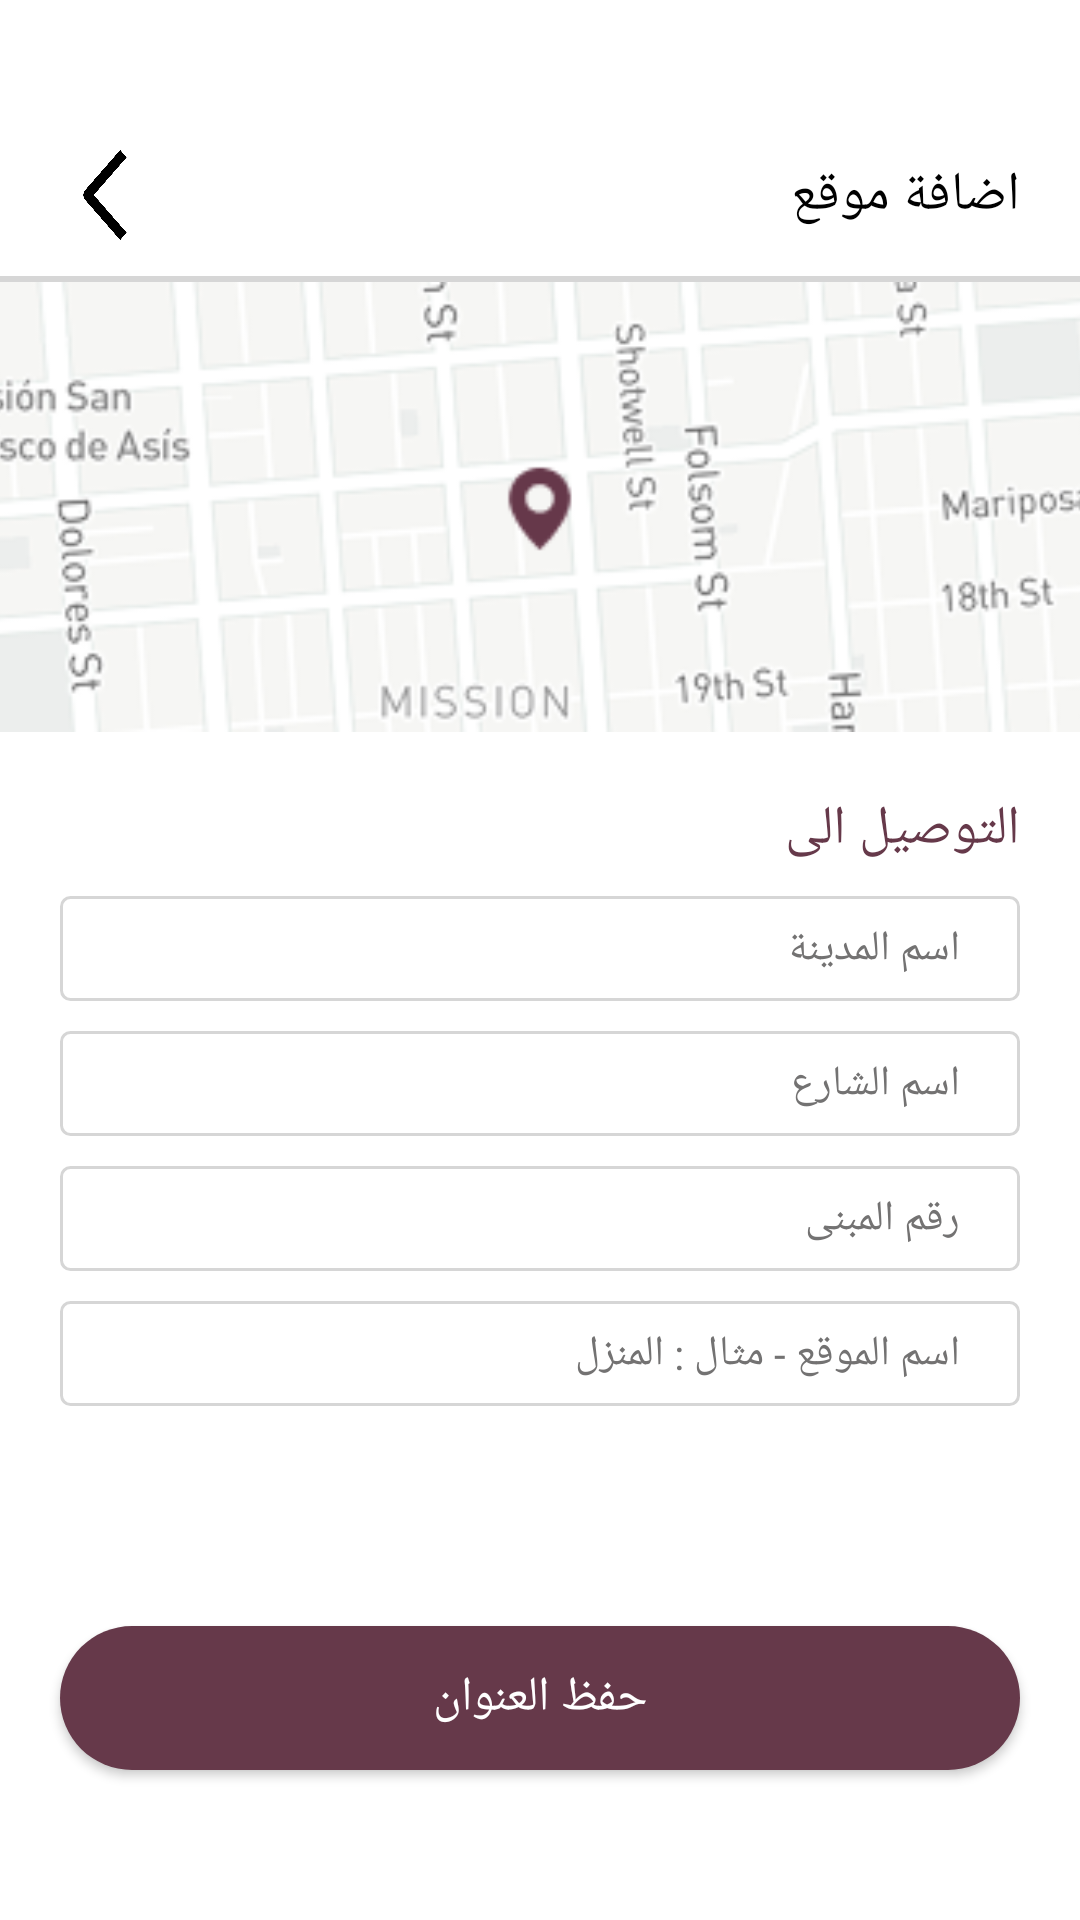

This screen was rendered from an Android layout file. Write that file and the resources it references.
<!-- AndroidManifest.xml: application theme Theme.SouqSeller -->
<!-- res/layout/activity_add_new_address2.xml -->
<?xml version="1.0" encoding="utf-8"?>
<androidx.constraintlayout.widget.ConstraintLayout xmlns:android="http://schemas.android.com/apk/res/android"
    xmlns:app="http://schemas.android.com/apk/res-auto"
    xmlns:tools="http://schemas.android.com/tools"
    android:id="@+id/main"
    android:layout_width="match_parent"
    android:layout_height="match_parent"
    android:background="@color/white"
   >

    <LinearLayout
        android:id="@+id/header"
        android:layout_width="0dp"
        android:layout_height="wrap_content"
        android:background="@color/white"
        android:orientation="vertical"
        android:paddingTop="50dp"
        android:paddingBottom="0dp"
        app:layout_constraintEnd_toEndOf="parent"
        app:layout_constraintStart_toStartOf="parent"
        app:layout_constraintTop_toTopOf="parent">

        <LinearLayout
            android:layout_width="match_parent"
            android:layout_height="wrap_content"
            android:gravity="center_vertical"
            android:orientation="horizontal"
            android:paddingHorizontal="20dp">

            <ImageView
                android:id="@+id/back"
                android:layout_width="30dp"
                android:layout_height="30dp"
                android:src="@drawable/ic_arrow_to_go_back" />

            <View
                android:layout_width="0dp"
                android:layout_height="0dp"
                android:layout_weight="1" />

            <TextView
                android:layout_width="wrap_content"
                android:layout_height="wrap_content"
                android:fontFamily="@font/cairo_extra_bold"
                android:text="اضافة موقع"
                android:textColor="@color/black"
                android:textSize="18sp" />


        </LinearLayout>


        <View
            android:layout_width="match_parent"
            android:layout_height="2dp"
            android:layout_marginTop="12dp"
            android:background="@color/gray" />
    </LinearLayout>


    <ImageView
        android:id="@+id/imageView3"
        android:layout_width="match_parent"
        android:layout_height="150dp"
        android:scaleType="centerCrop"
        android:src="@drawable/map"
        app:layout_constraintEnd_toEndOf="parent"
        app:layout_constraintStart_toStartOf="parent"
        app:layout_constraintTop_toBottomOf="@+id/header" />

    <TextView
        android:id="@+id/textView"
        android:layout_width="match_parent"
        android:layout_height="wrap_content"
        android:layout_marginHorizontal="20dp"
        android:layout_marginTop="20dp"
        android:fontFamily="@font/cairo_bold"
        android:text="التوصيل الى "
        android:textColor="@color/old_mauve"
        android:textSize="18sp"
        app:layout_constraintEnd_toEndOf="parent"
        app:layout_constraintStart_toStartOf="parent"
        app:layout_constraintTop_toBottomOf="@+id/imageView3" />

    <EditText
        android:id="@+id/city_name"
        android:layout_width="match_parent"
        android:layout_height="wrap_content"
        android:layout_marginHorizontal="20dp"
        android:layout_marginTop="10dp"
        android:background="@drawable/et_bg_sginup"
        android:fontFamily="@font/cairo_regular"
        android:hint="اسم المدينة"
        android:inputType="text"
        android:textColor="@color/black"
        android:textColorHint="@color/gray_hint_text"
        android:textSize="14sp"
        app:layout_constraintTop_toBottomOf="@+id/textView"
        tools:layout_editor_absoluteX="24dp" />

    <EditText
        android:id="@+id/street_name"
        android:layout_width="match_parent"
        android:layout_height="wrap_content"
        android:layout_marginHorizontal="20dp"
        android:layout_marginTop="10dp"
        android:background="@drawable/et_bg_sginup"
        android:fontFamily="@font/cairo_regular"
        android:hint="اسم الشارع"
        android:inputType="text"
        android:textColor="@color/black"
        android:textColorHint="@color/gray_hint_text"
        android:textSize="14sp"
        app:layout_constraintEnd_toEndOf="parent"
        app:layout_constraintStart_toStartOf="parent"
        app:layout_constraintTop_toBottomOf="@+id/city_name" />

    <EditText
        android:id="@+id/building_name"
        android:layout_width="match_parent"
        android:layout_height="wrap_content"
        android:layout_marginHorizontal="20dp"
        android:layout_marginTop="10dp"
        android:background="@drawable/et_bg_sginup"
        android:fontFamily="@font/cairo_regular"
        android:hint="رقم المبنى"
        android:inputType="text"
        android:textColor="@color/black"
        android:textColorHint="@color/gray_hint_text"
        android:textSize="14sp"
        app:layout_constraintEnd_toEndOf="parent"
        app:layout_constraintStart_toStartOf="parent"
        app:layout_constraintTop_toBottomOf="@+id/street_name" />

    <EditText
        android:id="@+id/location_name"
        android:layout_width="match_parent"
        android:layout_height="wrap_content"
        android:layout_marginHorizontal="20dp"
        android:background="@drawable/et_bg_sginup"
        android:fontFamily="@font/cairo_regular"
        android:hint="اسم الموقع - مثال : المنزل"
        android:inputType="text"
        android:textColor="@color/black"
        android:textColorHint="@color/gray_hint_text"
        android:textSize="14sp"
        android:layout_marginTop="10dp"
        app:layout_constraintStart_toStartOf="parent"
        app:layout_constraintTop_toBottomOf="@+id/building_name" />

    <androidx.appcompat.widget.AppCompatButton
        android:id="@+id/save_location_button"
        android:layout_width="match_parent"
        android:layout_height="wrap_content"
        android:background="@drawable/allmauve_bt_bg"
        android:elevation="0dp"
        android:fontFamily="@font/cairo_bold"
        android:text="حفظ العنوان"
        android:layout_marginBottom="50dp"
        android:layout_marginHorizontal="20dp"
        android:textColor="@color/white"
        android:textSize="16sp"
        app:layout_constraintBottom_toBottomOf="parent"
        app:layout_constraintEnd_toEndOf="parent"
        app:layout_constraintStart_toStartOf="parent" />

</androidx.constraintlayout.widget.ConstraintLayout>
<!-- resources referenced by this layout -->
<resources>
  <color name="black">#FF000000</color>
  <color name="gray">#D6D6D6</color>
  <color name="gray_hint_text">#737272</color>
  <color name="old_mauve">#66394A</color>
  <color name="white">#FFFFFFFF</color>
  <!-- drawable allmauve_bt_bg (drawable) -->
  <?xml version="1.0" encoding="utf-8"?>
  <shape xmlns:android="http://schemas.android.com/apk/res/android"
      android:shape="rectangle">
      <solid android:color="@color/old_mauve"/>
      <corners android:radius="50dp"/>
      <stroke android:width="0dp"/>
  </shape>
  <!-- drawable et_bg_sginup (drawable) -->
  <?xml version="1.0" encoding="utf-8"?>
  <shape xmlns:android="http://schemas.android.com/apk/res/android"
      android:shape="rectangle">
  
      <solid android:color="@android:color/transparent"/>
      <corners android:radius="3dp"/>
      <stroke android:width="1dp" android:color="@color/gray"/>
      <padding android:bottom="8dp"
          android:left="5dp"
          android:top="8dp"
          android:right="20dp"
          />
  </shape>
  <!-- drawable ic_arrow_to_go_back: png bitmap (drawable, 14113 bytes) -->
  <!-- drawable map: png bitmap (drawable, 41536 bytes) -->
  <style name="Theme.SouqSeller" parent="Base.Theme.SouqSeller" />
  <style name="Base.Theme.SouqSeller" parent="Theme.Material3.DayNight.NoActionBar">
          
          
      </style>
</resources>
